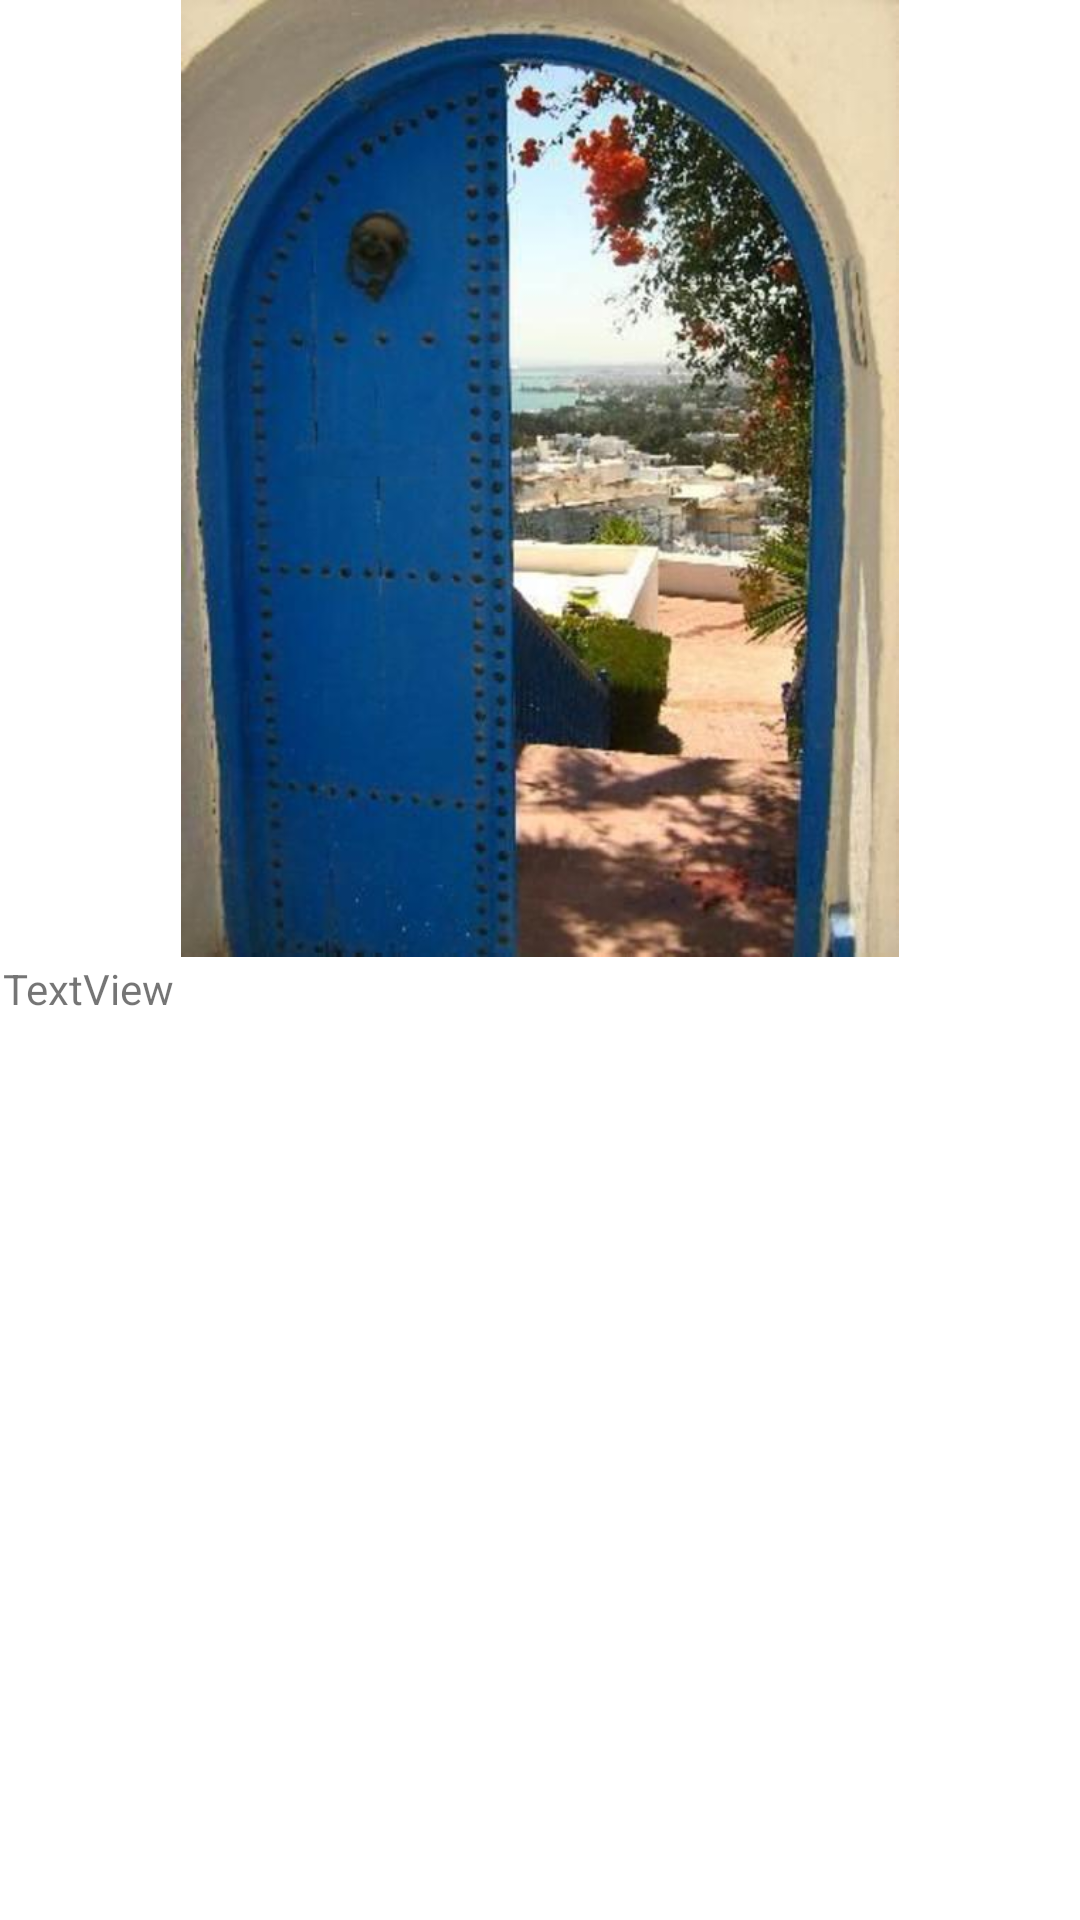

This screen was rendered from an Android layout file. Write that file and the resources it references.
<!-- AndroidManifest.xml: application theme AppTheme -->
<!-- res/layout/one_event_fragment.xml -->
<?xml version="1.0" encoding="utf-8"?>
<androidx.constraintlayout.widget.ConstraintLayout xmlns:android="http://schemas.android.com/apk/res/android"
    xmlns:app="http://schemas.android.com/apk/res-auto"
    xmlns:tools="http://schemas.android.com/tools"
    android:id="@+id/frameLayout5"
    android:layout_width="match_parent"
    android:layout_height="match_parent"
    tools:context=".fragments.OneEvent">


    <ImageView
        android:id="@+id/imageViewOneEvent"
        android:layout_width="0dp"
        android:layout_height="0dp"
        android:layout_marginStart="1dp"
        android:layout_marginEnd="1dp"
        android:layout_marginBottom="1dp"
        android:src="@drawable/beb"
        app:layout_constraintBottom_toTopOf="@+id/textViewOneEvent"
        app:layout_constraintEnd_toEndOf="parent"
        app:layout_constraintStart_toStartOf="parent"
        app:layout_constraintTop_toTopOf="parent" />

    <TextView
        android:id="@+id/textViewOneEvent"
        android:layout_width="0dp"
        android:layout_height="0dp"
        android:layout_marginStart="1dp"
        android:layout_marginEnd="1dp"
        android:layout_marginBottom="1dp"
        android:text="TextView"
        app:layout_constraintBottom_toBottomOf="parent"
        app:layout_constraintEnd_toEndOf="parent"
        app:layout_constraintStart_toStartOf="parent"
        app:layout_constraintTop_toBottomOf="@+id/imageViewOneEvent" />
</androidx.constraintlayout.widget.ConstraintLayout>
<!-- resources referenced by this layout -->
<resources>
  <!-- drawable beb: jpg bitmap (drawable-hdpi, 17036 bytes) -->
</resources>
